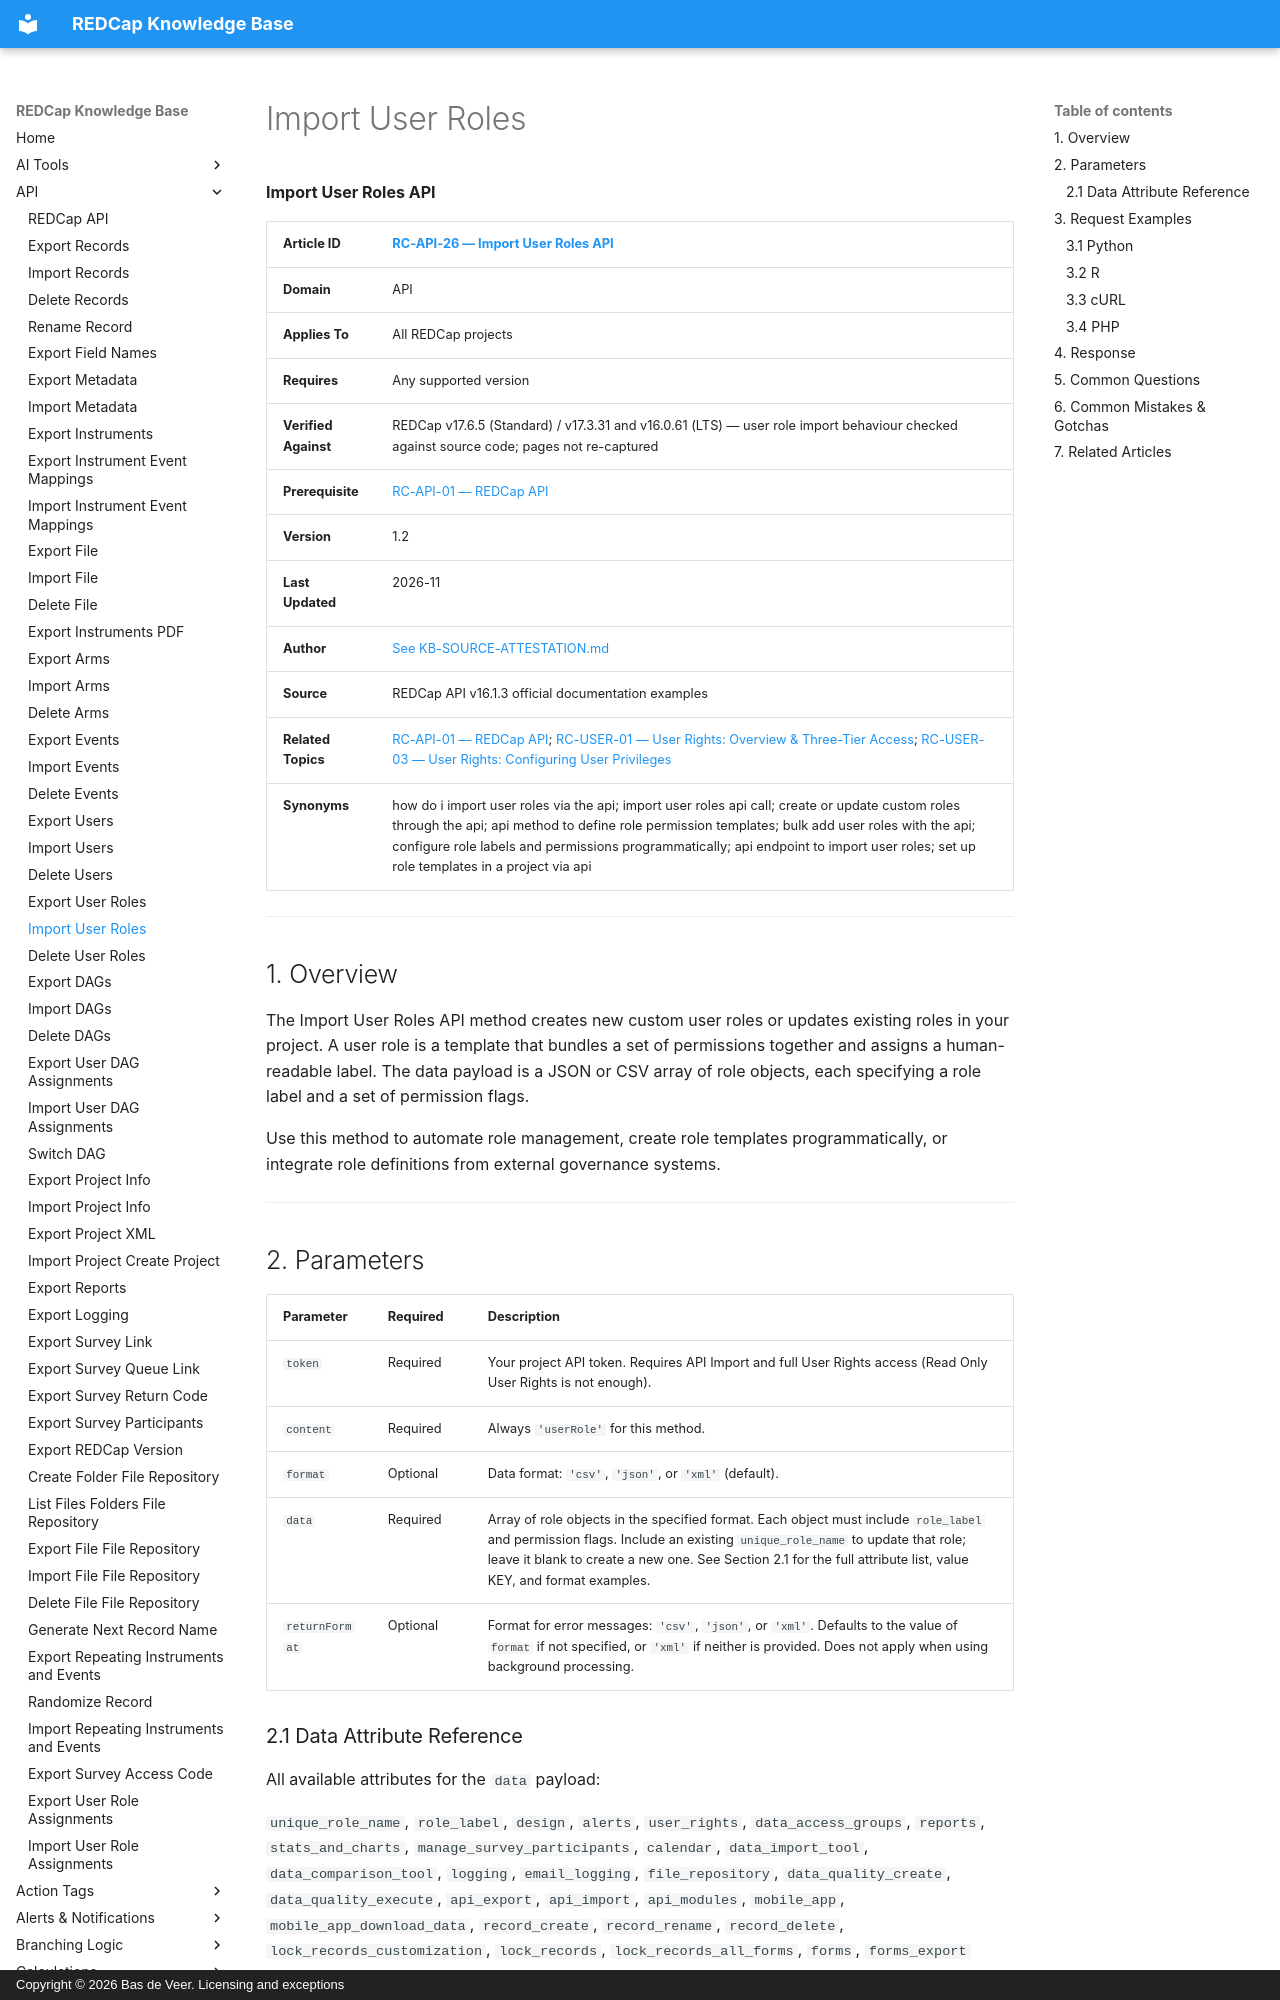

repository: bdeveer/REDCap_KB_RAG · page: RC-API-26_Import-User-Roles/index.html · generator: mkdocs · copyright: Copyright © 2026 Bas de Veer. Licensing and exceptions



**Import User Roles API**

| **Article ID** | [RC-API-26 — Import User Roles API](RC-API-26_Import-User-Roles.md) |
|---|---|
| **Domain** | API |
| **Applies To** | All REDCap projects |
| **Requires** | Any supported version |
| **Verified Against** | REDCap v17.6.5 (Standard) / v17.3.31 and v16.0.61 (LTS) — user role import behaviour checked against source code; pages not re-captured |
| **Prerequisite** | [RC-API-01 — REDCap API](RC-API-01_REDCap-API.md) |
| **Version** | 1.2 |
| **Last Updated** | 2026-11 |
| **Author** | [See KB-SOURCE-ATTESTATION.md](KB-SOURCE-ATTESTATION.md) |
| **Source** | REDCap API v16.1.3 official documentation examples |
| **Related Topics** | [RC-API-01 — REDCap API](RC-API-01_REDCap-API.md); [RC-USER-01 — User Rights: Overview & Three-Tier Access](RC-USER-01_User-Rights-Overview-and-Three-Tier-Access.md); [RC-USER-03 — User Rights: Configuring User Privileges](RC-USER-03_User-Rights-Configuring-User-Privileges.md) |
| **Synonyms** | how do i import user roles via the api; import user roles api call; create or update custom roles through the api; api method to define role permission templates; bulk add user roles with the api; configure role labels and permissions programmatically; api endpoint to import user roles; set up role templates in a project via api |

---

## 1. Overview

The Import User Roles API method creates new custom user roles or updates existing roles in your project. A user role is a template that bundles a set of permissions together and assigns a human-readable label. The data payload is a JSON or CSV array of role objects, each specifying a role label and a set of permission flags.

Use this method to automate role management, create role templates programmatically, or integrate role definitions from external governance systems.

---

## 2. Parameters

| Parameter | Required | Description |
|---|---|---|
| `token` | Required | Your project API token. Requires API Import and full User Rights access (Read Only User Rights is not enough). |
| `content` | Required | Always `'userRole'` for this method. |
| `format` | Optional | Data format: `'csv'`, `'json'`, or `'xml'` (default). |
| `data` | Required | Array of role objects in the specified format. Each object must include `role_label` and permission flags. Include an existing `unique_role_name` to update that role; leave it blank to create a new one. See Section 2.1 for the full attribute list, value KEY, and format examples. |
| `returnFormat` | Optional | Format for error messages: `'csv'`, `'json'`, or `'xml'`. Defaults to the value of `format` if not specified, or `'xml'` if neither is provided. Does not apply when using background processing. |
